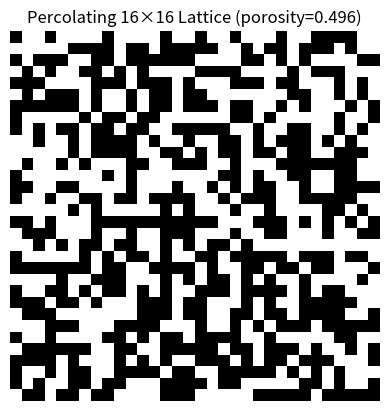

Recreate this plot in Python.
import numpy as np
import matplotlib.pyplot as plt
from collections import deque
import scipy.sparse as sp
import scipy.sparse.linalg as spla

def has_path(lattice):
    n = lattice.shape[0]
    visited = np.zeros_like(lattice, dtype=bool)
    # enqueue all pore cells (0) on the left edge
    queue = deque([(i, 0) for i in range(n) if lattice[i, 0] == 0])
    for i, _ in queue:
        visited[i, 0] = True

    moves = [(1, 0), (-1, 0), (0, 1), (0, -1)]
    while queue:
        x, y = queue.popleft()
        # reached right edge?
        if y == n - 1:
            return True
        for dx, dy in moves:
            nx, ny = x + dx, y + dy
            if (0 <= nx < n and 0 <= ny < n and
                not visited[nx, ny] and lattice[nx, ny] == 0):
                visited[nx, ny] = True
                queue.append((nx, ny))
    return False

#######
def compute_effective_permeability_x(grid, k0=1.0, mu=1.0, dx=0.003):
    """
    Compute effective permeability in x for a 2D binary pore–grain map,
    filtering only the pore network connected to the left boundary.

    Parameters
    ----------
    grid : 2D np.ndarray of int
        0 = pore, 1 = grain
    k0 : float
        intrinsic permeability of the pore phase
    mu : float
        fluid viscosity
    dx : float
        grid spacing (assumed isotropic)

    Returns
    -------
    k_eff : float
    """
    grid = np.transpose(grid)
    nx, ny = grid.shape
    pore = (grid == 0)

    # --- 1) find the connected pore network reachable from the left boundary ---
    visited = set()
    queue = deque( (0, j) for j in range(ny) if pore[0, j] )
    while queue:
        i, j = queue.popleft()
        if (i,j) in visited: 
            continue
        visited.add((i,j))
        for di,dj in [(-1,0),(1,0),(0,-1),(0,1)]:
            ni, nj = i+di, j+dj
            if 0 <= ni < nx and 0 <= nj < ny and pore[ni, nj] and (ni,nj) not in visited:
                queue.append((ni,nj))

    # mask of the “active” pore network
    active = np.zeros_like(grid, bool)
    for (i,j) in visited:
        active[i,j] = True
    
    
    # ensure we have boundary connectivity
    left_active  = [ (0,j)      for j in range(ny) if active[0,j] ]
    right_active = [ (nx-1,j)   for j in range(ny) if active[nx-1,j] ]
    if not left_active or not right_active:
        # no percolating cluster → zero permeability
        return 0.0

    # --- 2) re‑index only the active pores ---
    idx = -np.ones_like(grid, int)
    active_list = list(visited)
    for new_id, (i,j) in enumerate(active_list):
        idx[i,j] = new_id
    N = len(active_list)

    # --- 3) build the sparse matrix A and RHS b ---
    rows, cols, data = [], [], []
    b = np.zeros(N)
    g = k0/(mu*dx)

    for p_id, (i,j) in enumerate(active_list):
        diag = 0.0

        # neighbors in 4 directions
        for di,dj in [(-1,0),(1,0),(0,-1),(0,1)]:
            ni, nj = i+di, j+dj
            if 0 <= ni < nx and 0 <= nj < ny and active[ni,nj]:
                q_id = idx[ni,nj]
                rows.append(p_id); cols.append(q_id); data.append(-g)
                diag += g
            else:
                # handle Dirichlet at left/right
                if ni < 0:
                    diag += g
                    b[p_id] += g * 1.0    # P_left = 1
                elif ni >= nx:
                    diag += g            # P_right=0 → contributes diag only
                # top/bottom outside active but i in [0,nx), treat as no-flux

        rows.append(p_id); cols.append(p_id); data.append(diag)

    A = sp.csr_matrix((data, (rows, cols)), shape=(N,N))
    #print(A)

    # --- 4) solve for pressures ---
    P = spla.spsolve(A, b)

    # --- 5) compute total flow Q across the right boundary ---
    Q = 0.0
    for j in range(ny):
        if active[nx-1, j]:
            p_id = idx[nx-1, j]
            Q += g * (P[p_id] - 0.0)

    # --- 6) extract k_eff via Darcy’s law ---
    A_cross = ny * dx    # unit depth
    L       = nx * dx
    ΔP      = 1.0
    k_eff   = (Q / A_cross) * (mu * L / ΔP)

    return k_eff
#######

def main():
    n = 32
    min_porosity = 0.2
    max_porosity = 0.5

    while True:
        lattice = np.random.randint(0, 2, (n, n))
        porosity = np.mean(lattice == 0)
        # check porosity constraint first
        if not (min_porosity <= porosity <= max_porosity):
            continue
        # then check percolation
        if has_path(lattice):
            print(f"Found lattice with porosity {porosity:.3f}")
            k_eff = compute_effective_permeability_x(lattice)
            print("Effective permeability k_eff =", k_eff)
            break

    # Save lattice as 16 lines of 16 numbers
    np.savetxt('lattice.txt', lattice, fmt='%d')

    # Plot and save
    plt.imshow(lattice, cmap='gray_r', origin='upper')
    plt.axis('off')
    plt.title(f'Percolating 16×16 Lattice (porosity={porosity:.3f})')
    plt.savefig('lattice.png', dpi=300, bbox_inches='tight')
    plt.show()

if __name__ == '__main__':
    main()
